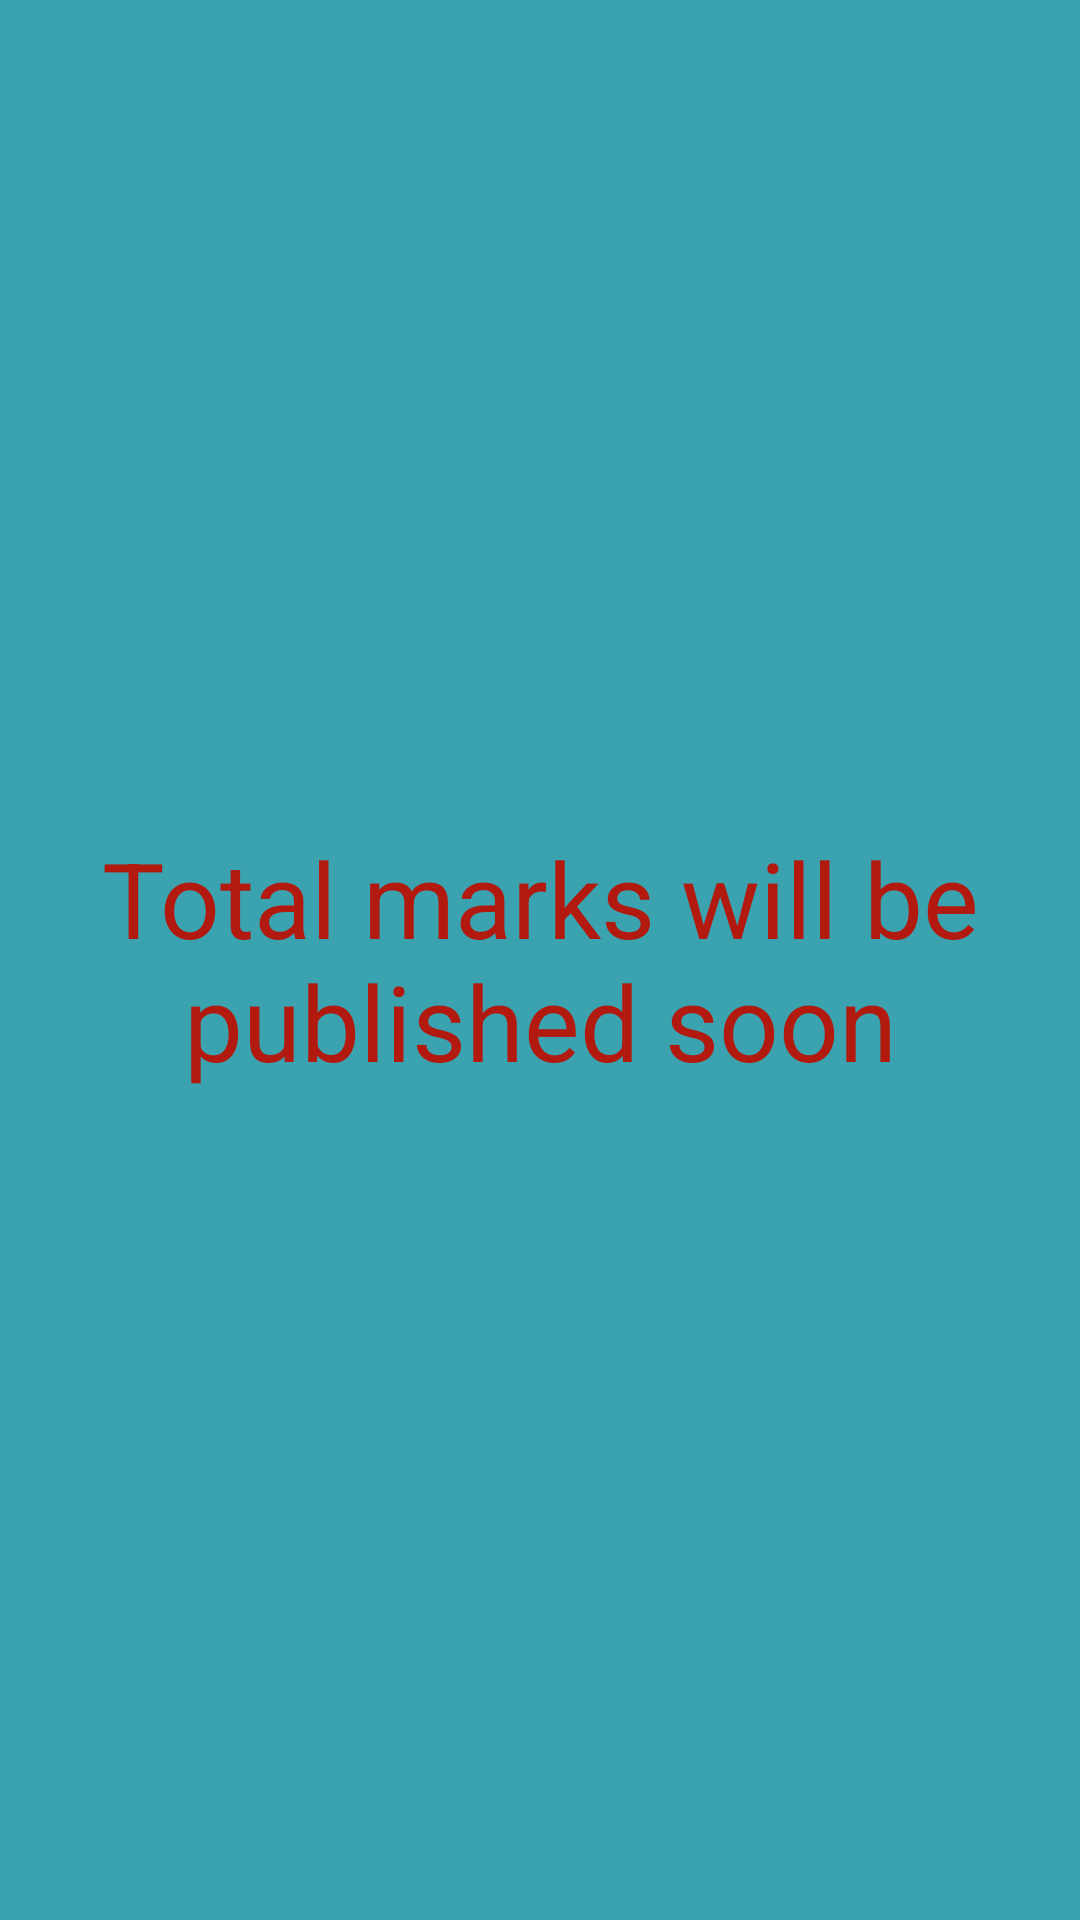

Write the Android layout XML for this screen, with the resource values it uses.
<!-- AndroidManifest.xml: application theme Theme.SampleQuizPage -->
<!-- res/layout/activity_main3.xml -->
<?xml version="1.0" encoding="utf-8"?>
<LinearLayout xmlns:android="http://schemas.android.com/apk/res/android"
    xmlns:app="http://schemas.android.com/apk/res-auto"
    xmlns:tools="http://schemas.android.com/tools"
    android:layout_width="match_parent"
    android:layout_height="match_parent"
    android:gravity="center"
    android:background="#3BA2AF"
    tools:context=".MainActivity3">


    <TextView
        android:id="@+id/outputViewID"
        android:layout_width="match_parent"
        android:layout_height="wrap_content"
        android:gravity="center"
        android:text="Total marks will be published soon"
        android:textColor="#B31A0F"
        android:textSize="35sp" />
</LinearLayout>
<!-- resources referenced by this layout -->
<resources>
  <style name="Theme.SampleQuizPage" parent="Base.Theme.SampleQuizPage" />
  <style name="Base.Theme.SampleQuizPage" parent="Theme.Material3.DayNight.NoActionBar">
          
          
      </style>
</resources>
